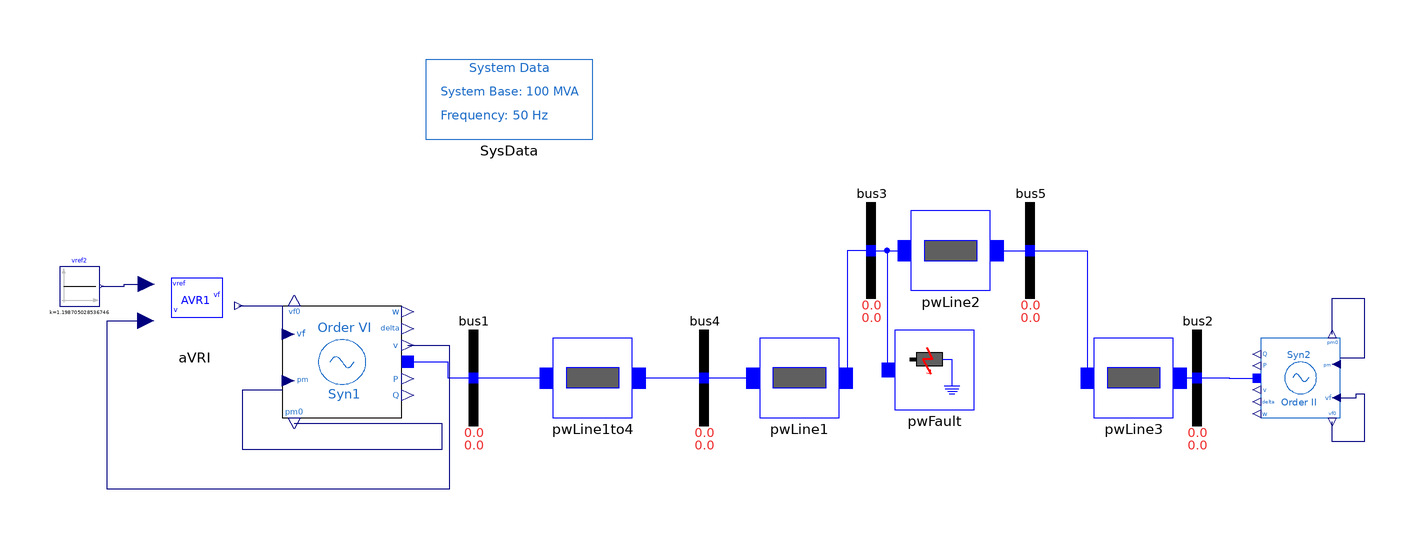

This picture is the connection diagram that the Modelica source below describes through its graphical annotations.

model AVRTypeI_Test
  extends Modelica.Icons.Example;
  iPSL.Electrical.Machines.PSAT.Order6 Syn1(
    Sn=991,
    V_0=1.05,
    angle_0=0.159255652433349,
    P_0=0.899999999999999,
    Q_0=-0.090933105025882,
    ra=0,
    xd=2,
    xd1=0.245,
    xq1=0.42,
    xd2=0.2,
    xq2=0.2,
    Td10=5,
    Tq10=0.66,
    Td20=0.031,
    Tq20=0.061,
    M=2.8756*2,
    Vn=20000,
    V_b=20000,
    xq=1.91,
    Taa=0.002,
    D=0) annotation (Placement(transformation(extent={{-116,-10},{-86,18}})));
  
  iPSL.Electrical.Buses.Bus bus1 annotation (Placement(transformation(extent={{-80,-12},{-56,12}})));
  iPSL.Electrical.Buses.Bus bus2 annotation (Placement(transformation(extent={{102,-12},{126,12}})));
  iPSL.Electrical.Buses.Bus bus3 annotation (Placement(transformation(extent={{20,20},{44,44}})));
  iPSL.Electrical.Buses.Bus bus4 annotation (Placement(transformation(extent={{-22,-12},{2,12}})));
  iPSL.Electrical.Buses.Bus bus5 annotation (Placement(transformation(extent={{60,20},{84,44}})));
  iPSL.Electrical.Branches.PwLine pwLine1to4(
    R=0,
    X=0.05,
    G=0,
    B=0) annotation (Placement(transformation(extent={{-48,-10},{-28,10}})));
  iPSL.Electrical.Branches.PwLine pwLine1(
    R=0,
    X=0.05,
    G=0,
    B=0) annotation (Placement(transformation(extent={{4,-10},{24,10}})));
  iPSL.Electrical.Branches.PwLine pwLine2(
    R=0,
    X=0.05,
    G=0,
    B=0) annotation (Placement(transformation(extent={{42,22},{62,42}})));
  iPSL.Electrical.Branches.PwLine pwLine3(
    R=0,
    X=0.05,
    G=0,
    B=0) annotation (Placement(transformation(extent={{88,-10},{108,10}})));
  iPSL.Electrical.Machines.PSAT.Order2 Syn2(
    Sn=991,
    Vn=20000,
    V_b=20000,
    V_0=1.081,
    P_0=-0.900000000000001,
    Q_0=0.239371894974117,
    ra=0,
    xd1=0.01,
    M=6,
    D=0) annotation (Placement(transformation(
        extent={{-10,-10},{10,10}},
        rotation=180,
        origin={140,0})));
  Modelica.Blocks.Sources.Constant vref2(k=1.198705028536746) annotation (Placement(transformation(
        extent={{-5,-5},{5,5}},
        rotation=0,
        origin={-167,23})));
  iPSL.Electrical.Events.PwFault pwFault(
    R=0.15,
    X=0,
    startTime=2,
    endTime= 2.5) annotation (Placement(transformation(extent={{38,-8},{58,12}})));
  iPSL.Electrical.Controls.PSAT.AVR.AVRTypeI aVRI(vrmax=7.57) annotation (Placement(transformation(extent={{-148,8},{-128,28}})));
  inner iPSL.Electrical.SystemBase SysData annotation (Placement(transformation(extent={{-80,60},{-38,80}})));
equation
  connect(Syn1.p, bus1.p) annotation (Line(
      points={{-84.5,4.0695},{-74.5,4.0695},{-74.5,0},{-68,0}},
      color={0,0,255},
      smooth=Smooth.None));
  connect(bus1.p, pwLine1to4.p) annotation (Line(
      points={{-68,0},{-49.6667,0}},
      color={0,0,255},
      smooth=Smooth.None));
  connect(pwLine1to4.n, bus4.p) annotation (Line(
      points={{-26.3333,0},{-10,0}},
      color={0,0,255},
      smooth=Smooth.None));
  connect(bus4.p, pwLine1.p) annotation (Line(
      points={{-10,0},{2.33333,0}},
      color={0,0,255},
      smooth=Smooth.None));
  connect(bus3.p, pwLine1.n) annotation (Line(
      points={{32,32},{26,32},{26,0},{25.6667,0}},
      color={0,0,255},
      smooth=Smooth.None));
  connect(bus3.p, pwLine2.p) annotation (Line(
      points={{32,32},{40.3333,32}},
      color={0,0,255},
      smooth=Smooth.None));
  connect(pwLine2.n, bus5.p) annotation (Line(
      points={{63.6667,32},{72,32}},
      color={0,0,255},
      smooth=Smooth.None));
  connect(bus5.p, pwLine3.p) annotation (Line(
      points={{72,32},{86.3333,32},{86.3333,0}},
      color={0,0,255},
      smooth=Smooth.None));
  connect(pwLine3.n, bus2.p) annotation (Line(
      points={{109.667,0},{114,0}},
      color={0,0,255},
      smooth=Smooth.None));
  connect(bus2.p, Syn2.p) annotation (Line(
      points={{114,0},{122,0},{122,-0.04964},{129,-0.04964}},
      color={0,0,255},
      smooth=Smooth.None));
  connect(Syn1.pm0, Syn1.pm) annotation (Line(points={{-113,-11.4},{-76,-11.4},{-76,-18},{-126,-18},{-126,-3},{-116,-3}}, color={0,0,127}));
  connect(bus3.p, pwFault.p) annotation (Line(points={{32,32},{36,32},{36,28},{36,2},{36,2},{36.3333,2}}, color={0,0,255}));
  connect(aVRI.vf, Syn1.vf) annotation (Line(points={{-127,18.2},{-116,18.2},{-116,11}}, color={0,0,127}));
  connect(vref2.y, aVRI.vref) annotation (Line(points={{-161.5,23},{-155.75,23},{-155.75,23.6},{-150.2,23.6}}, color={0,0,127}));
  connect(Syn1.v, aVRI.v) annotation (Line(points={{-84.5,8.2},{-74,8.2},{-74,-28},{-160,-28},{-160,14.4},{-150.4,14.4}}, color={0,0,127}));
  connect(Syn2.pm0, Syn2.pm) annotation (Line(points={{148,11},{148,20},{156,20},{156,5},{150,5}}, color={0,0,127}));
  connect(Syn2.vf, Syn2.vf0) annotation (Line(points={{150,-5},{154,-5},{154,-4},{156,-4},{156,-16},{148,-16},{148,-11}}, color={0,0,127}));
  annotation (
    Diagram(coordinateSystem(extent={{-160,-100},{160,100}}, preserveAspectRatio=false)),
    Icon(coordinateSystem(extent={{-100,-100},{100,100}})),
    Documentation(info="<html>
<table cellspacing=\"1\" cellpadding=\"1\" border=\"1\"><tr>
<td><p>Reference</p></td>
<td></td>
</tr>
<tr>
<td><p>Last update</p></td>
<td><p>15/07/2015</p></td>
</tr>
<tr>
<td><p>Author</p></td>
<td><p>MAA Murad,SmarTS Lab, KTH Royal Institute of Technology</p></td>
</tr>
<tr>
<td><p>Contact</p></td>
<td><p><a href=\"mailto:luigiv@kth.se\">luigiv@kth.se</a></p></td>
</tr>
</table>
</html>", revisions="<html>
<!--DISCLAIMER-->
<p>Copyright 2015-2016 RTE (France), SmarTS Lab (Sweden), AIA (Spain) and DTU (Denmark)</p>
<ul>
<li>RTE: <a href=\"http://www.rte-france.com\">http://www.rte-france.com</a></li>
<li>SmarTS Lab, research group at KTH: <a href=\"https://www.kth.se/en\">https://www.kth.se/en</a></li>
<li>AIA: <a href=\"http://www.aia.es/en/energy\"> http://www.aia.es/en/energy</a></li>
<li>DTU: <a href=\"http://www.dtu.dk/english\"> http://www.dtu.dk/english</a></li>
</ul>
<p>The authors can be contacted by email: <a href=\"mailto:info@itesla-ipsl.org\">info@itesla-ipsl.org</a></p>

<p>This Source Code Form is subject to the terms of the Mozilla Public License, v. 2.0. </p>
<p>If a copy of the MPL was not distributed with this file, You can obtain one at <a href=\"http://mozilla.org/MPL/2.0/\"> http://mozilla.org/MPL/2.0</a>.</p>
</html>"));
end AVRTypeI_Test;